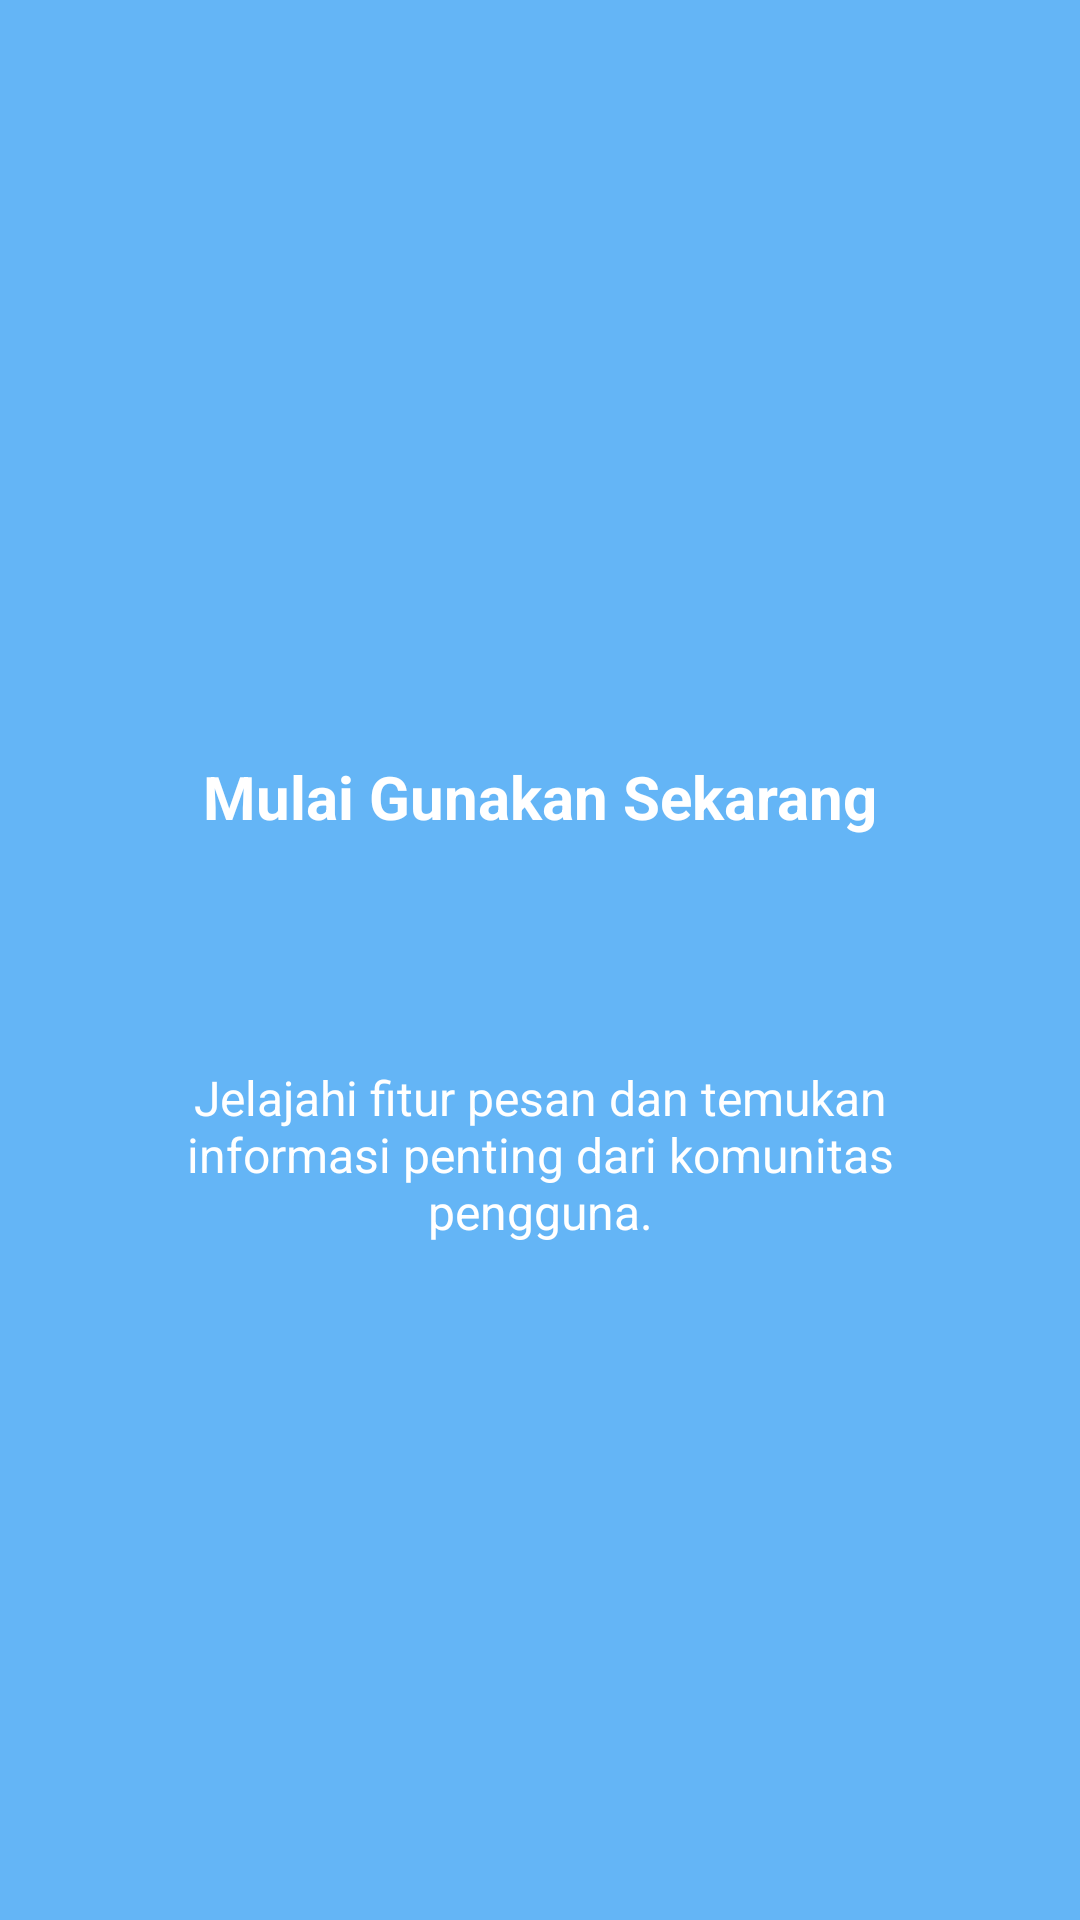

Write the Android layout XML for this screen, with the resource values it uses.
<!-- AndroidManifest.xml: application theme Theme.Azura_TIC -->
<!-- res/layout/fragment_tutorial3.xml -->
<?xml version="1.0" encoding="utf-8"?>
<androidx.constraintlayout.widget.ConstraintLayout
    xmlns:android="http://schemas.android.com/apk/res/android"
    xmlns:app="http://schemas.android.com/apk/res-auto"
    android:layout_width="match_parent"
    android:layout_height="match_parent"
    android:background="@color/tutorial_blue">

    <ImageView
        android:id="@+id/imgLogo"
        android:layout_width="100dp"
        android:layout_height="100dp"
        android:layout_marginTop="120dp"
        android:src="@mipmap/ic_launcher_round"
        android:contentDescription="Logo aplikasi"
        app:layout_constraintTop_toTopOf="parent"
        app:layout_constraintStart_toStartOf="parent"
        app:layout_constraintEnd_toEndOf="parent" />

    <TextView
        android:id="@+id/tvTitle"
        android:layout_width="0dp"
        android:layout_height="wrap_content"
        android:layout_marginTop="32dp"
        android:gravity="center"
        android:text="Mulai Gunakan Sekarang"
        android:textSize="20sp"
        android:textStyle="bold"
        android:textColor="@android:color/white"
        app:layout_constraintTop_toBottomOf="@id/imgLogo"
        app:layout_constraintStart_toStartOf="parent"
        app:layout_constraintEnd_toEndOf="parent" />

    <TextView
        android:id="@+id/tvDesc"
        android:layout_width="0dp"
        android:layout_height="wrap_content"
        android:layout_marginStart="32dp"
        android:layout_marginTop="76dp"
        android:layout_marginEnd="32dp"
        android:gravity="center"
        android:text="Jelajahi fitur pesan dan temukan informasi penting dari komunitas pengguna."
        android:textColor="@android:color/white"
        android:textSize="16sp"
        app:layout_constraintEnd_toEndOf="parent"
        app:layout_constraintHorizontal_bias="0.0"
        app:layout_constraintStart_toStartOf="parent"
        app:layout_constraintTop_toBottomOf="@id/tvTitle" />

</androidx.constraintlayout.widget.ConstraintLayout>
<!-- resources referenced by this layout -->
<resources>
  <color name="tutorial_blue">#64B5F6</color>
  <style name="Theme.Azura_TIC" parent="Base.Theme.Azura_TIC" />
  <style name="Base.Theme.Azura_TIC" parent="Theme.Material3.DayNight.NoActionBar">
          
          
      </style>
</resources>
